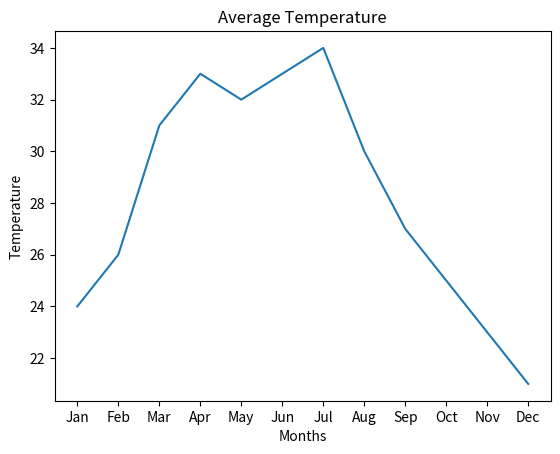

Python code for this plot:
import matplotlib.pyplot as plt
import numpy as np
xp = np.array(["Jan", "Feb", "Mar", "Apr", "May", "Jun", "Jul", "Aug", "Sep", "Oct", "Nov", "Dec"])

yp = np.array([24,26,31,33,32,33,34,30,27,25,23,21])

plt.title("Average Temperature")
plt.ylabel("Temperature")
plt.xlabel("Months")
plt.plot(xp,yp)
plt.show()